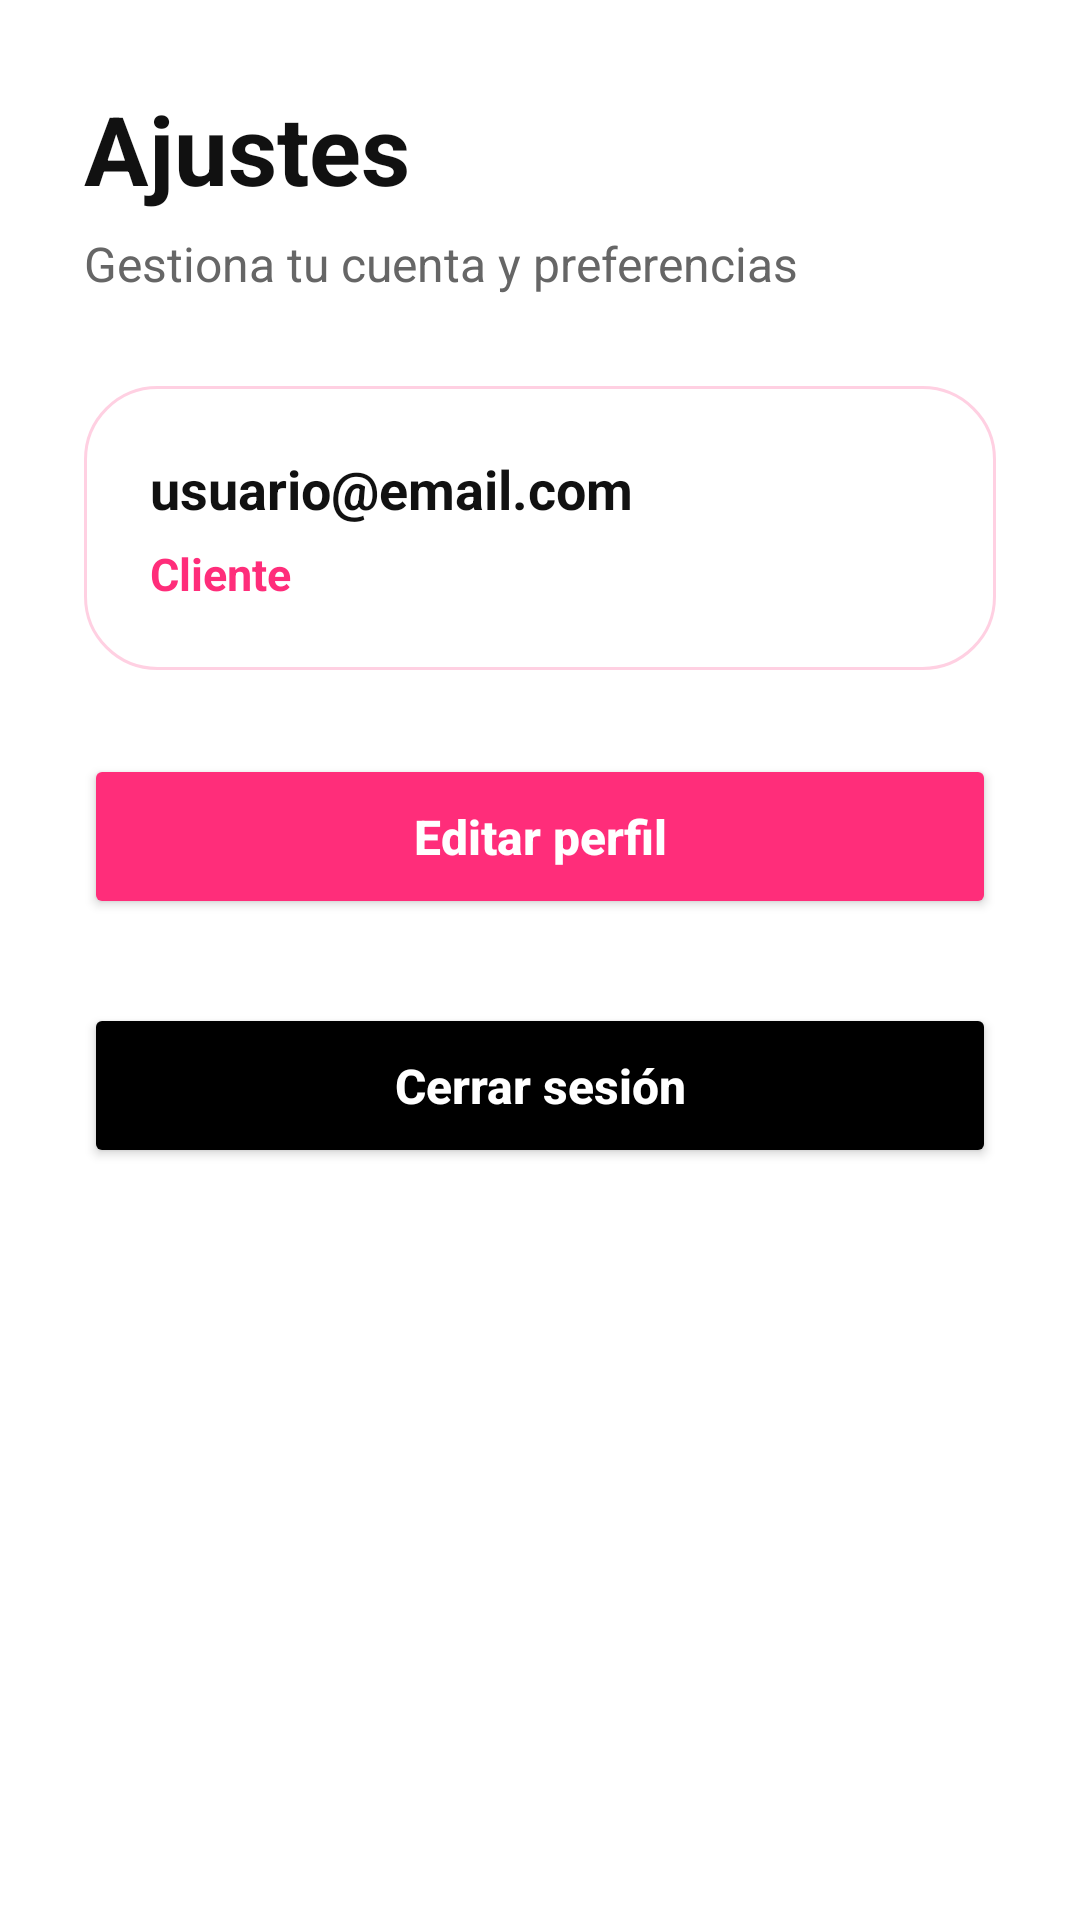

Layout XML and referenced resources for this Android screen:
<!-- AndroidManifest.xml: application theme Theme.TrainUp -->
<!-- res/layout/activity_admin_ajustes.xml -->
<?xml version="1.0" encoding="utf-8"?>
<ScrollView xmlns:android="http://schemas.android.com/apk/res/android"
    xmlns:tools="http://schemas.android.com/tools"
    android:id="@+id/main"
    android:layout_width="match_parent"
    android:layout_height="match_parent"
    android:background="#FFFFFF"
    android:fillViewport="true"
    tools:context=".cliente.SettingsActivity">

    <LinearLayout
        android:layout_width="match_parent"
        android:layout_height="wrap_content"
        android:orientation="vertical"
        android:padding="28dp">

        <TextView
            android:layout_width="match_parent"
            android:layout_height="wrap_content"
            android:text="Ajustes"
            android:textColor="#111111"
            android:textSize="32sp"
            android:textStyle="bold" />

        <TextView
            android:layout_width="match_parent"
            android:layout_height="wrap_content"
            android:layout_marginTop="6dp"
            android:text="Gestiona tu cuenta y preferencias"
            android:textColor="#666666"
            android:textSize="16sp" />

        <LinearLayout
            android:layout_width="match_parent"
            android:layout_height="wrap_content"
            android:layout_marginTop="30dp"
            android:background="@drawable/bg_card_white"
            android:orientation="vertical"
            android:padding="22dp">

            <TextView
                android:id="@+id/txtEmailAjustes"
                android:layout_width="match_parent"
                android:layout_height="wrap_content"
                android:text="usuario@email.com"
                android:textColor="#111111"
                android:textSize="18sp"
                android:textStyle="bold" />

            <TextView
                android:id="@+id/txtRolAjustes"
                android:layout_width="match_parent"
                android:layout_height="wrap_content"
                android:layout_marginTop="6dp"
                android:text="Cliente"
                android:textColor="#FF2D7A"
                android:textSize="15sp"
                android:textStyle="bold" />
        </LinearLayout>

        <Button
            android:id="@+id/btnEditarPerfil"
            android:layout_width="match_parent"
            android:layout_height="55dp"
            android:layout_marginTop="28dp"
            android:backgroundTint="#FF2D7A"
            android:text="Editar perfil"
            android:textAllCaps="false"
            android:textColor="#FFFFFF"
            android:textSize="16sp"
            android:textStyle="bold" />

        <Button
            android:id="@+id/btnCerrarSesion"
            android:layout_width="match_parent"
            android:layout_height="55dp"
            android:layout_marginTop="28dp"
            android:backgroundTint="#000000"
            android:text="Cerrar sesión"
            android:textAllCaps="false"
            android:textColor="#FFFFFF"
            android:textSize="16sp"
            android:textStyle="bold" />

    </LinearLayout>

</ScrollView>
<!-- resources referenced by this layout -->
<resources>
  <!-- drawable bg_card_white (drawable) -->
  <?xml version="1.0" encoding="utf-8"?>
  <shape xmlns:android="http://schemas.android.com/apk/res/android">
      <solid android:color="#FFFFFF" />
      <stroke
          android:width="1dp"
          android:color="#FFD0E2" />
      <corners android:radius="24dp" />
  </shape>
  <style name="Theme.TrainUp" parent="Base.Theme.TrainUp" />
  <style name="Base.Theme.TrainUp" parent="Theme.Material3.DayNight.NoActionBar">
          
          
      </style>
</resources>
